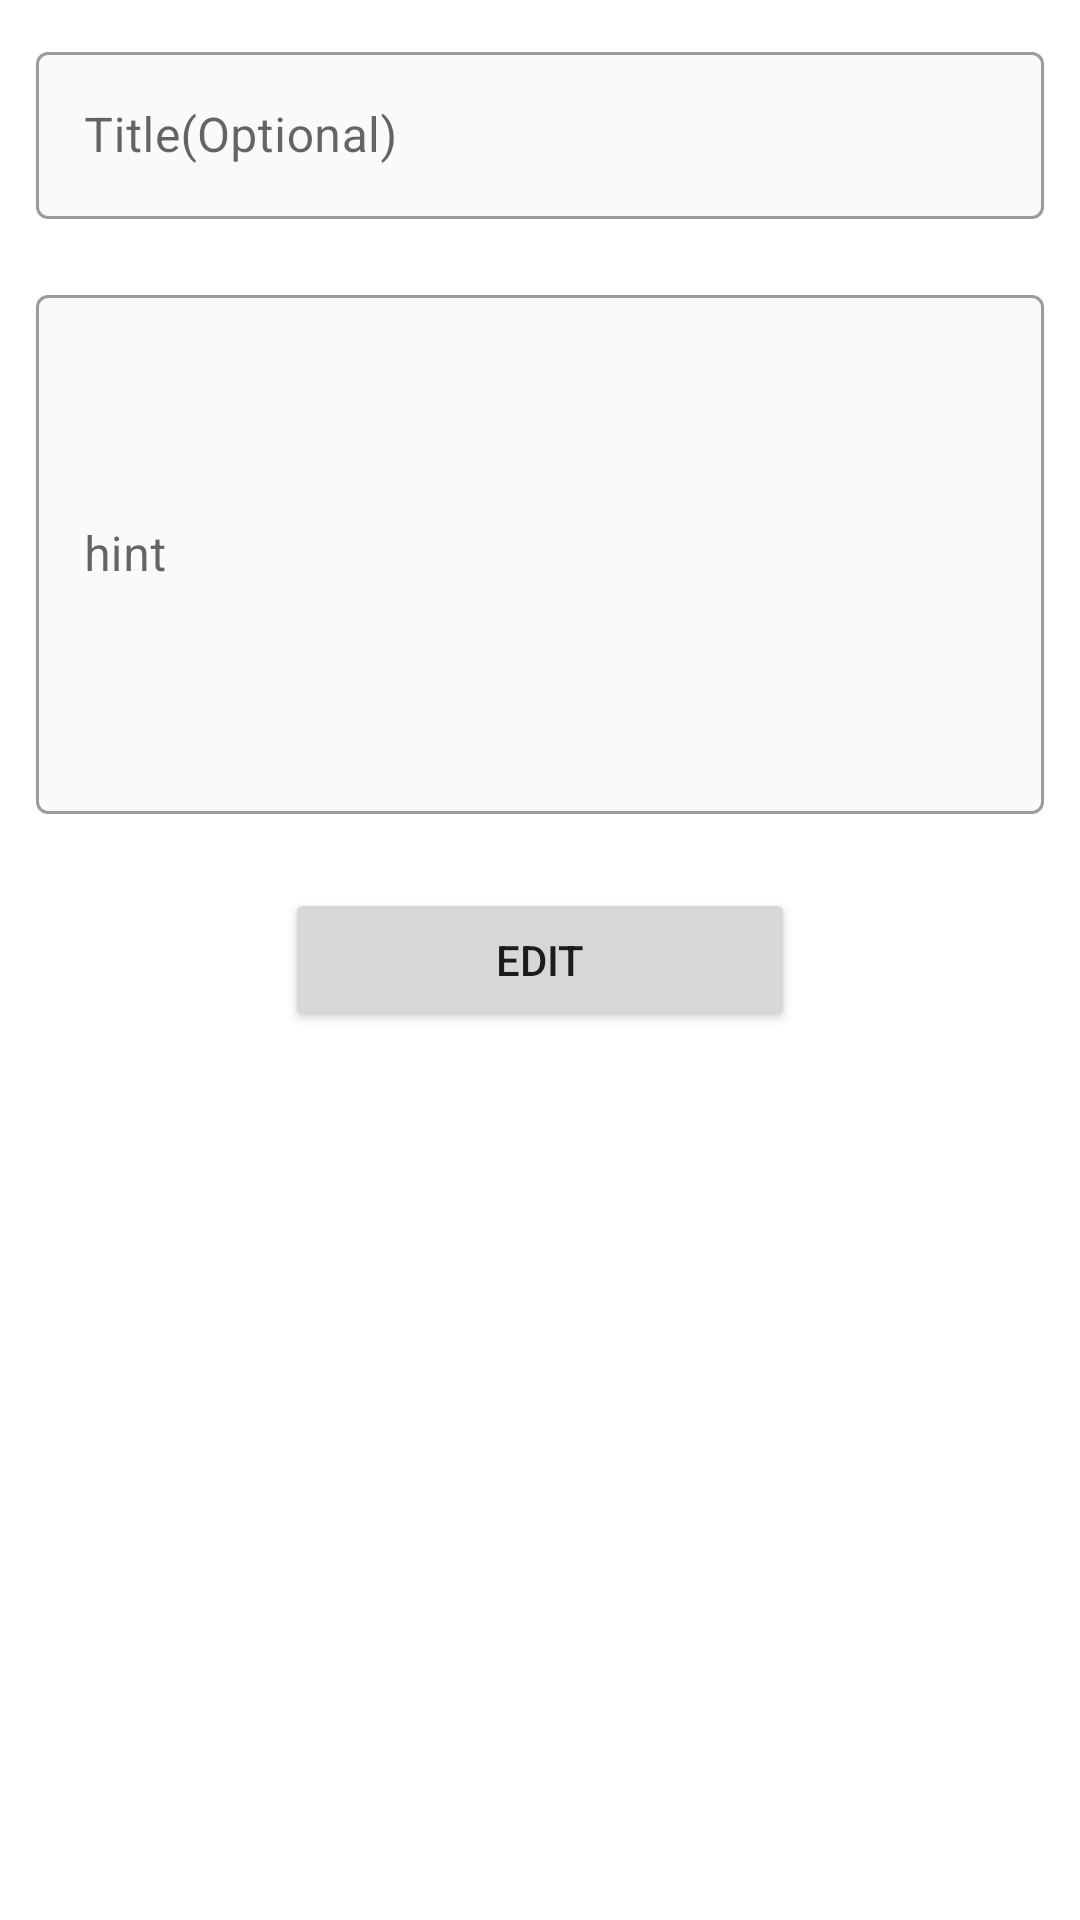

Produce the Android XML layout that renders to this screen, including the resource entries it uses.
<!-- AndroidManifest.xml: application theme Theme.ChatWithV2 -->
<!-- res/layout/activity_edit_template.xml -->
<?xml version="1.0" encoding="utf-8"?>
<LinearLayout xmlns:android="http://schemas.android.com/apk/res/android"
    xmlns:app="http://schemas.android.com/apk/res-auto"
    xmlns:tools="http://schemas.android.com/tools"
    android:layout_width="match_parent"
    android:layout_height="match_parent"
    android:orientation="vertical"
    android:padding="12dp"
    tools:context=".templates.EditTemplateActivity">

    <com.google.android.material.textfield.TextInputLayout
        style="@style/Widget.MaterialComponents.TextInputLayout.OutlinedBox"
        android:layout_width="match_parent"
        android:layout_height="wrap_content"
        android:hint="Title(Optional)"
        app:boxBackgroundColor="#FBFAFA">

        <com.google.android.material.textfield.TextInputEditText
            android:id="@+id/titleTxt"
            android:layout_width="match_parent"
            android:layout_height="wrap_content" />
    </com.google.android.material.textfield.TextInputLayout>

    <com.google.android.material.textfield.TextInputLayout
        style="@style/Widget.MaterialComponents.TextInputLayout.OutlinedBox"
        android:layout_width="match_parent"
        android:layout_height="183dp"
        android:layout_marginTop="20dp"
        app:boxBackgroundColor="#FBFAFA">

        <com.google.android.material.textfield.TextInputEditText
            android:id="@+id/messageTxt"
            android:layout_width="match_parent"
            android:layout_height="173dp"
            android:hint="hint" />
    </com.google.android.material.textfield.TextInputLayout>

    <Button
        android:id="@+id/editBtn"
        android:layout_width="170dp"
        android:layout_height="wrap_content"
        android:layout_gravity="center"
        android:layout_marginTop="20dp"
        android:text="Edit" />
</LinearLayout>
<!-- resources referenced by this layout -->
<resources>
  <style name="Theme.ChatWithV2" parent="Theme.MaterialComponents.DayNight.DarkActionBar">
          
          <item name="colorPrimary">#EB6424</item>
          <item name="colorPrimaryVariant">#EB6424</item>
          <item name="colorOnPrimary">@color/white</item>
          
          <item name="colorSecondary">#EB6424</item>
          <item name="colorSecondaryVariant">#EB6424</item>
          <item name="colorOnSecondary">#FAFAFA</item>
          
          <item name="android:statusBarColor">?attr/colorPrimaryVariant</item>
          
      </style>
  <!-- not gathered from this repository: default colours our renderer supplied (Android Studio template values) -->
  <color name="white">#FFFFFFFF</color>
</resources>
